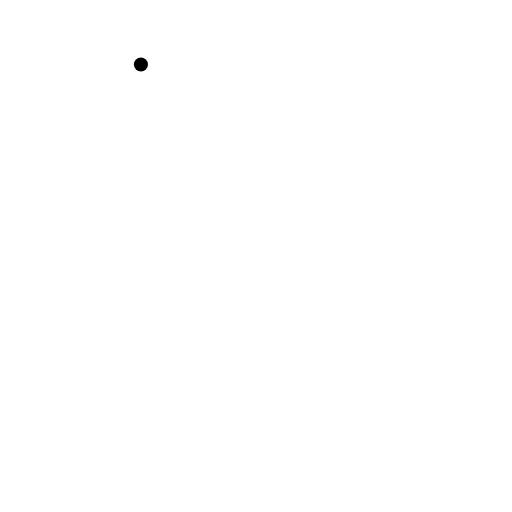
t = 0.00 s
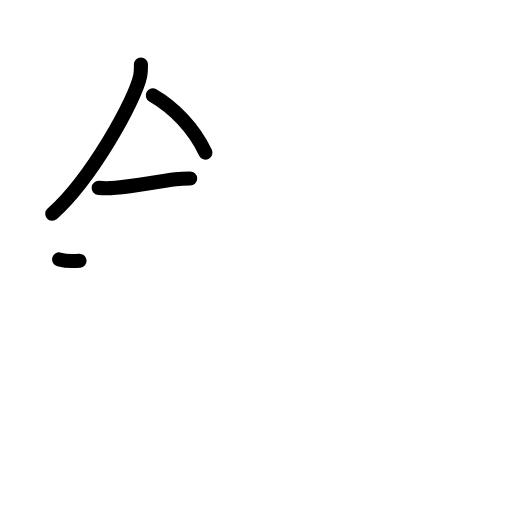
t = 3.25 s
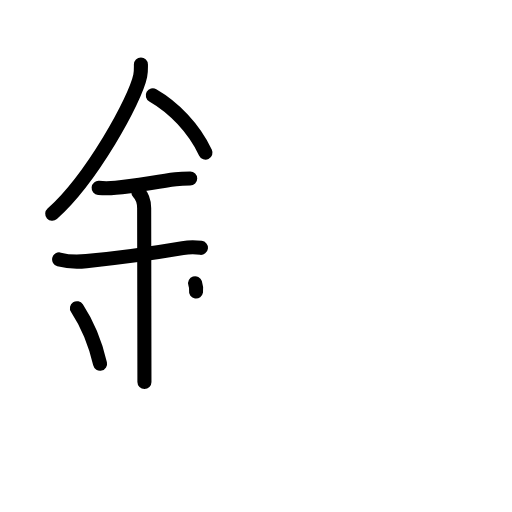
t = 6.38 s
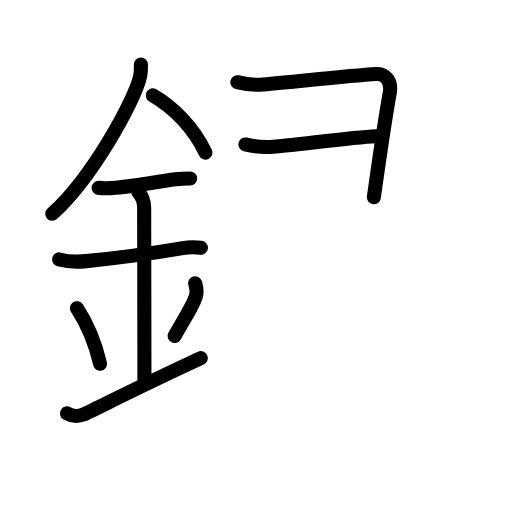
t = 9.63 s
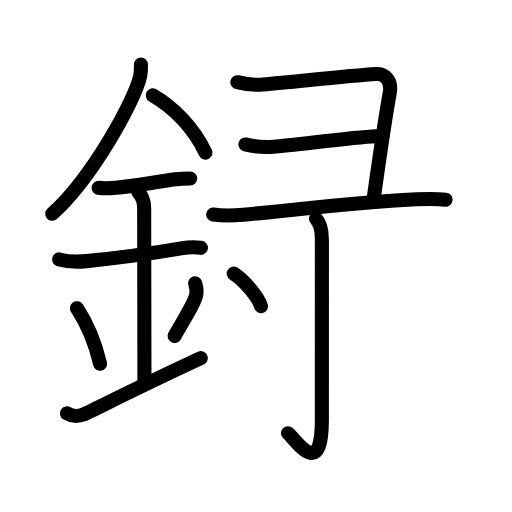
t = 12.75 s
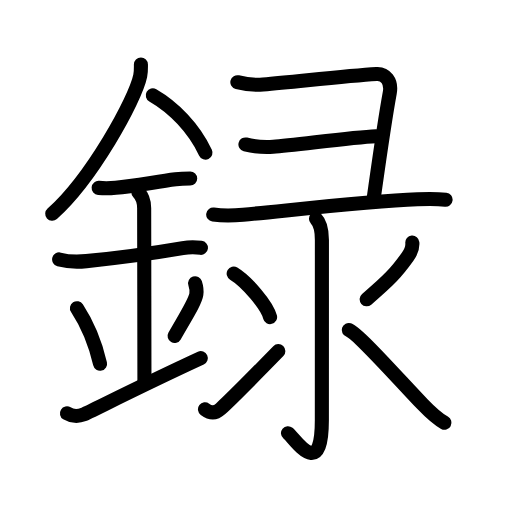
t = 16.00 s

The animated SVG that drew these frames (rendered in a browser with its animation timeline set to each time). Animation: 50 SMIL elements (animate=50); one cycle of 16.00 s.

<?xml version="1.0" encoding="UTF-8"?>
<!--
AniKanjiVG is licensed by CC-BY-SA Paul C. Sommerhoff (https://bitbucket.org/sommerhoff/anikanjivg).
AniKanjiVG uses KanjiVG which is licensed by CC-BY-SA Ulrich Apel (http://kanjivg.tagaini.net).
See also http://creativecommons.org/licenses/by-sa/3.0/
-->
<svg xmlns:kvg='http://kanjivg.tagaini.net' xmlns='http://www.w3.org/2000/svg' width='109' height='109' viewBox='0 0 109 109' style='fill:none;stroke:#000000;stroke-width:3;stroke-linecap:round;stroke-linejoin:round;' id="kvg:kanji_09332"><g id="kvg:09332" kvg:element="録"><g id="kvg:09332-g1" kvg:element="金" kvg:position="left" kvg:radical="general"><path id="kvg:09332-s1" kvg:type="㇒" d="M30,13.74c0,0.81,0.05,1.45-0.15,2.42c-1.03,5.04-10.34,21.87-18.73,29.34"><animate attributeName="d" begin="0.0s" dur="0.5s" from="M30,13.74C30,13.74,30,13.74,30,13.74" to="M30,13.74c0,0.81,0.05,1.45-0.15,2.42" />
<animate attributeName="d" begin="0.5s" dur="0.5s" from="M30,13.74c0,0.81,0.05,1.45-0.15,2.42c0,0,0,0,0,0,0" to="M30,13.74c0,0.81,0.05,1.45-0.15,2.42c-1.03,5.04-10.34,21.87-18.73,29.34" />
</path>
<path id="kvg:09332-s2" kvg:type="㇔/㇏" d="M32.53,20.3c4.47,2.57,8.72,6.95,11.22,12.2"><animate attributeName="d" begin="1.0s" dur="1.0s" from="M32.53,20.3C32.53,20.3,32.53,20.3,32.53,20.3" to="M32.53,20.3c4.47,2.57,8.72,6.95,11.22,12.2" />
<animate attributeName="d" begin="0s" dur="1.0s" from="M-100,-100" to="M-100,-100" />
</path>
<path id="kvg:09332-s3" kvg:type="㇐" d="M21,40c1.38,0.12,2.41,0.09,3.63-0.03c3.87-0.36,8.52-1.25,12.76-1.8c1.05-0.14,2.04-0.17,3.1-0.17"><animate attributeName="d" begin="2.0s" dur="0.3333333333333333s" from="M21,40C21,40,21,40,21,40" to="M21,40c1.38,0.12,2.41,0.09,3.63-0.03" />
<animate attributeName="d" begin="2.3333333333333335s" dur="0.3333333333333333s" from="M21,40c1.38,0.12,2.41,0.09,3.63-0.03c0,0,0,0,0,0,0" to="M21,40c1.38,0.12,2.41,0.09,3.63-0.03c3.87-0.36,8.52-1.25,12.76-1.8" />
<animate attributeName="d" begin="2.6666666666666665s" dur="0.3333333333333333s" from="M21,40c1.38,0.12,2.41,0.09,3.63-0.03c3.87-0.36,8.52-1.25,12.76-1.8c0,0,0,0,0,0,0" to="M21,40c1.38,0.12,2.41,0.09,3.63-0.03c3.87-0.36,8.52-1.25,12.76-1.8c1.05-0.14,2.04-0.17,3.1-0.17" />
<animate attributeName="d" begin="0s" dur="2.0s" from="M-100,-100" to="M-100,-100" />
</path>
<path id="kvg:09332-s4" kvg:type="㇐" d="M12.59,55.23c1.91,0.52,4.11,0.53,5.79,0.36c7.37-0.72,13.79-1.61,20.52-2.76c1.22-0.21,2.72-0.21,3.87-0.07"><animate attributeName="d" begin="3.0s" dur="0.3333333333333333s" from="M12.59,55.23C12.59,55.23,12.59,55.23,12.59,55.23" to="M12.59,55.23c1.91,0.52,4.11,0.53,5.79,0.36" />
<animate attributeName="d" begin="3.3333333333333335s" dur="0.3333333333333333s" from="M12.59,55.23c1.91,0.52,4.11,0.53,5.79,0.36c0,0,0,0,0,0,0" to="M12.59,55.23c1.91,0.52,4.11,0.53,5.79,0.36c7.37-0.72,13.79-1.61,20.52-2.76" />
<animate attributeName="d" begin="3.6666666666666665s" dur="0.3333333333333333s" from="M12.59,55.23c1.91,0.52,4.11,0.53,5.79,0.36c7.37-0.72,13.79-1.61,20.52-2.76c0,0,0,0,0,0,0" to="M12.59,55.23c1.91,0.52,4.11,0.53,5.79,0.36c7.37-0.72,13.79-1.61,20.52-2.76c1.22-0.21,2.72-0.21,3.87-0.07" />
<animate attributeName="d" begin="0s" dur="3.0s" from="M-100,-100" to="M-100,-100" />
</path>
<path id="kvg:09332-s5" kvg:type="㇑a" d="M29.45,40.94c0.99,0.99,1.24,2.18,1.24,3.39c0,4.17,0.06,31.79,0.06,36.98"><animate attributeName="d" begin="4.0s" dur="0.5s" from="M29.45,40.94C29.45,40.94,29.45,40.94,29.45,40.94" to="M29.45,40.94c0.99,0.99,1.24,2.18,1.24,3.39" />
<animate attributeName="d" begin="4.5s" dur="0.5s" from="M29.45,40.94c0.99,0.99,1.24,2.18,1.24,3.39c0,0,0,0,0,0,0" to="M29.45,40.94c0.99,0.99,1.24,2.18,1.24,3.39c0,4.17,0.06,31.79,0.06,36.98" />
<animate attributeName="d" begin="0s" dur="4.0s" from="M-100,-100" to="M-100,-100" />
</path>
<path id="kvg:09332-s6" kvg:type="㇔" d="M16.38,65.62c2.9,4.43,4.32,9.24,4.92,11.82"><animate attributeName="d" begin="5.0s" dur="1.0s" from="M16.38,65.62C16.38,65.62,16.38,65.62,16.38,65.62" to="M16.38,65.62c2.9,4.43,4.32,9.24,4.92,11.82" />
<animate attributeName="d" begin="0s" dur="5.0s" from="M-100,-100" to="M-100,-100" />
</path>
<path id="kvg:09332-s7" kvg:type="㇒" d="M41.54,60.3c0.23,0.71,0.35,1.75,0.26,2.35c-0.23,1.54-2.05,4.36-4.63,8.88"><animate attributeName="d" begin="6.0s" dur="0.5s" from="M41.54,60.3C41.54,60.3,41.54,60.3,41.54,60.3" to="M41.54,60.3c0.23,0.71,0.35,1.75,0.26,2.35" />
<animate attributeName="d" begin="6.5s" dur="0.5s" from="M41.54,60.3c0.23,0.71,0.35,1.75,0.26,2.35c0,0,0,0,0,0,0" to="M41.54,60.3c0.23,0.71,0.35,1.75,0.26,2.35c-0.23,1.54-2.05,4.36-4.63,8.88" />
<animate attributeName="d" begin="0s" dur="6.0s" from="M-100,-100" to="M-100,-100" />
</path>
<path id="kvg:09332-s8" kvg:type="㇀/㇐" d="M14.25,88c1,0.62,2.42,0.68,3.5,0.25c1.25-0.5,12-6,25-12"><animate attributeName="d" begin="7.0s" dur="0.5s" from="M14.25,88C14.25,88,14.25,88,14.25,88" to="M14.25,88c1,0.62,2.42,0.68,3.5,0.25" />
<animate attributeName="d" begin="7.5s" dur="0.5s" from="M14.25,88c1,0.62,2.42,0.68,3.5,0.25c0,0,0,0,0,0,0" to="M14.25,88c1,0.62,2.42,0.68,3.5,0.25c1.25-0.5,12-6,25-12" />
<animate attributeName="d" begin="0s" dur="7.0s" from="M-100,-100" to="M-100,-100" />
</path>
</g>
<g id="kvg:09332-g2" kvg:element="彔" kvg:variant="true" kvg:position="right" kvg:phon="彔V"><g id="kvg:09332-g3" kvg:element="⺕" kvg:variant="true" kvg:original="彑"><path id="kvg:09332-s9" kvg:type="㇕c" d="M50.53,17.5c1.97,0.5,3.37,0.69,5.46,0.5c8.27-0.75,18.02-1.88,24.19-2.25c1.82-0.11,3.25,1.5,2.8,4c-1.19,6.54-1.8,11-3.39,22.25"><animate attributeName="d" begin="8.0s" dur="0.25s" from="M50.53,17.5C50.53,17.5,50.53,17.5,50.53,17.5" to="M50.53,17.5c1.97,0.5,3.37,0.69,5.46,0.5" />
<animate attributeName="d" begin="8.25s" dur="0.25s" from="M50.53,17.5c1.97,0.5,3.37,0.69,5.46,0.5c0,0,0,0,0,0,0" to="M50.53,17.5c1.97,0.5,3.37,0.69,5.46,0.5c8.27-0.75,18.02-1.88,24.19-2.25" />
<animate attributeName="d" begin="8.5s" dur="0.25s" from="M50.53,17.5c1.97,0.5,3.37,0.69,5.46,0.5c8.27-0.75,18.02-1.88,24.19-2.25c0,0,0,0,0,0,0" to="M50.53,17.5c1.97,0.5,3.37,0.69,5.46,0.5c8.27-0.75,18.02-1.88,24.19-2.25c1.82-0.11,3.25,1.5,2.8,4" />
<animate attributeName="d" begin="8.75s" dur="0.25s" from="M50.53,17.5c1.97,0.5,3.37,0.69,5.46,0.5c8.27-0.75,18.02-1.88,24.19-2.25c1.82-0.11,3.25,1.5,2.8,4c0,0,0,0,0,0,0" to="M50.53,17.5c1.97,0.5,3.37,0.69,5.46,0.5c8.27-0.75,18.02-1.88,24.19-2.25c1.82-0.11,3.25,1.5,2.8,4c-1.19,6.54-1.8,11-3.39,22.25" />
<animate attributeName="d" begin="0s" dur="8.0s" from="M-100,-100" to="M-100,-100" />
</path>
<path id="kvg:09332-s10" kvg:type="㇐c" d="M52.25,30.75c2.38,0.62,3.64,0.63,5.91,0.5c4.34-0.25,16.21-2,21.91-2.25"><animate attributeName="d" begin="9.0s" dur="0.5s" from="M52.25,30.75C52.25,30.75,52.25,30.75,52.25,30.75" to="M52.25,30.75c2.38,0.62,3.64,0.63,5.91,0.5" />
<animate attributeName="d" begin="9.5s" dur="0.5s" from="M52.25,30.75c2.38,0.62,3.64,0.63,5.91,0.5c0,0,0,0,0,0,0" to="M52.25,30.75c2.38,0.62,3.64,0.63,5.91,0.5c4.34-0.25,16.21-2,21.91-2.25" />
<animate attributeName="d" begin="0s" dur="9.0s" from="M-100,-100" to="M-100,-100" />
</path>
<path id="kvg:09332-s11" kvg:type="㇐" d="M45.39,45.68c2.15,0.29,4.21,0.24,6.37,0.04c10.69-1.02,26.35-2.88,37.12-3.31c2-0.08,3.99-0.13,5.98,0.1"><animate attributeName="d" begin="10.0s" dur="0.3333333333333333s" from="M45.39,45.68C45.39,45.68,45.39,45.68,45.39,45.68" to="M45.39,45.68c2.15,0.29,4.21,0.24,6.37,0.04" />
<animate attributeName="d" begin="10.333333333333334s" dur="0.3333333333333333s" from="M45.39,45.68c2.15,0.29,4.21,0.24,6.37,0.04c0,0,0,0,0,0,0" to="M45.39,45.68c2.15,0.29,4.21,0.24,6.37,0.04c10.69-1.02,26.35-2.88,37.12-3.31" />
<animate attributeName="d" begin="10.666666666666666s" dur="0.3333333333333333s" from="M45.39,45.68c2.15,0.29,4.21,0.24,6.37,0.04c10.69-1.02,26.35-2.88,37.12-3.31c0,0,0,0,0,0,0" to="M45.39,45.68c2.15,0.29,4.21,0.24,6.37,0.04c10.69-1.02,26.35-2.88,37.12-3.31c2-0.08,3.99-0.13,5.98,0.1" />
<animate attributeName="d" begin="0s" dur="10.0s" from="M-100,-100" to="M-100,-100" />
</path>
</g>
<g id="kvg:09332-g4" kvg:element="氺" kvg:variant="true" kvg:original="水"><path id="kvg:09332-s12" kvg:type="㇚" d="M67.27,46.58c0.89,0.89,1.26,2.42,1.26,4.52c0,14.56-0.01,33.41-0.01,38.37c0,13.03-5.71,4-7.21,2.75"><animate attributeName="d" begin="11.0s" dur="0.3333333333333333s" from="M67.27,46.58C67.27,46.58,67.27,46.58,67.27,46.58" to="M67.27,46.58c0.89,0.89,1.26,2.42,1.26,4.52" />
<animate attributeName="d" begin="11.333333333333334s" dur="0.3333333333333333s" from="M67.27,46.58c0.89,0.89,1.26,2.42,1.26,4.52c0,0,0,0,0,0,0" to="M67.27,46.58c0.89,0.89,1.26,2.42,1.26,4.52c0,14.56-0.01,33.41-0.01,38.37" />
<animate attributeName="d" begin="11.666666666666666s" dur="0.3333333333333333s" from="M67.27,46.58c0.89,0.89,1.26,2.42,1.26,4.52c0,14.56-0.01,33.41-0.01,38.37c0,0,0,0,0,0,0" to="M67.27,46.58c0.89,0.89,1.26,2.42,1.26,4.52c0,14.56-0.01,33.41-0.01,38.37c0,13.03-5.71,4-7.21,2.75" />
<animate attributeName="d" begin="0s" dur="11.0s" from="M-100,-100" to="M-100,-100" />
</path>
<path id="kvg:09332-s13" kvg:type="㇔" d="M49.75,58.25c2.74,1.63,7.07,6.71,7.75,9.25"><animate attributeName="d" begin="12.0s" dur="1.0s" from="M49.75,58.25C49.75,58.25,49.75,58.25,49.75,58.25" to="M49.75,58.25c2.74,1.63,7.07,6.71,7.75,9.25" />
<animate attributeName="d" begin="0s" dur="12.0s" from="M-100,-100" to="M-100,-100" />
</path>
<path id="kvg:09332-s14" kvg:type="㇀" d="M43.64,87.14c1.1,0.83,2.14,0.96,3.31-0.1c0.93-0.84,8.38-8.27,12.3-12.29"><animate attributeName="d" begin="13.0s" dur="0.5s" from="M43.64,87.14C43.64,87.14,43.64,87.14,43.64,87.14" to="M43.64,87.14c1.1,0.83,2.14,0.96,3.31-0.1" />
<animate attributeName="d" begin="13.5s" dur="0.5s" from="M43.64,87.14c1.1,0.83,2.14,0.96,3.31-0.1c0,0,0,0,0,0,0" to="M43.64,87.14c1.1,0.83,2.14,0.96,3.31-0.1c0.93-0.84,8.38-8.27,12.3-12.29" />
<animate attributeName="d" begin="0s" dur="13.0s" from="M-100,-100" to="M-100,-100" />
</path>
<path id="kvg:09332-s15" kvg:type="㇒" d="M87.78,51.64c0.1,1.04-0.32,2.08-0.98,3C84.38,58,83,59.5,78.06,63.72"><animate attributeName="d" begin="14.0s" dur="0.5s" from="M87.78,51.64C87.78,51.64,87.78,51.64,87.78,51.64" to="M87.78,51.64c0.1,1.04-0.32,2.08-0.98,3" />
<animate attributeName="d" begin="14.5s" dur="0.5s" from="M87.78,51.64c0.1,1.04-0.32,2.08-0.98,3c0,0,0,0,0,0,0" to="M87.78,51.64c0.1,1.04-0.32,2.08-0.98,3C84.38,58,83,59.5,78.06,63.72" />
<animate attributeName="d" begin="0s" dur="14.0s" from="M-100,-100" to="M-100,-100" />
</path>
<path id="kvg:09332-s16" kvg:type="㇏" d="M74.25,70.25c1.9,0.63,10.89,10.8,15.64,15.74c1.53,1.59,3.36,3.26,4.73,4.01"><animate attributeName="d" begin="15.0s" dur="0.5s" from="M74.25,70.25C74.25,70.25,74.25,70.25,74.25,70.25" to="M74.25,70.25c1.9,0.63,10.89,10.8,15.64,15.74" />
<animate attributeName="d" begin="15.5s" dur="0.5s" from="M74.25,70.25c1.9,0.63,10.89,10.8,15.64,15.74c0,0,0,0,0,0,0" to="M74.25,70.25c1.9,0.63,10.89,10.8,15.64,15.74c1.53,1.59,3.36,3.26,4.73,4.01" />
<animate attributeName="d" begin="0s" dur="15.0s" from="M-100,-100" to="M-100,-100" />
</path>
</g>
</g>
</g>
</svg>
